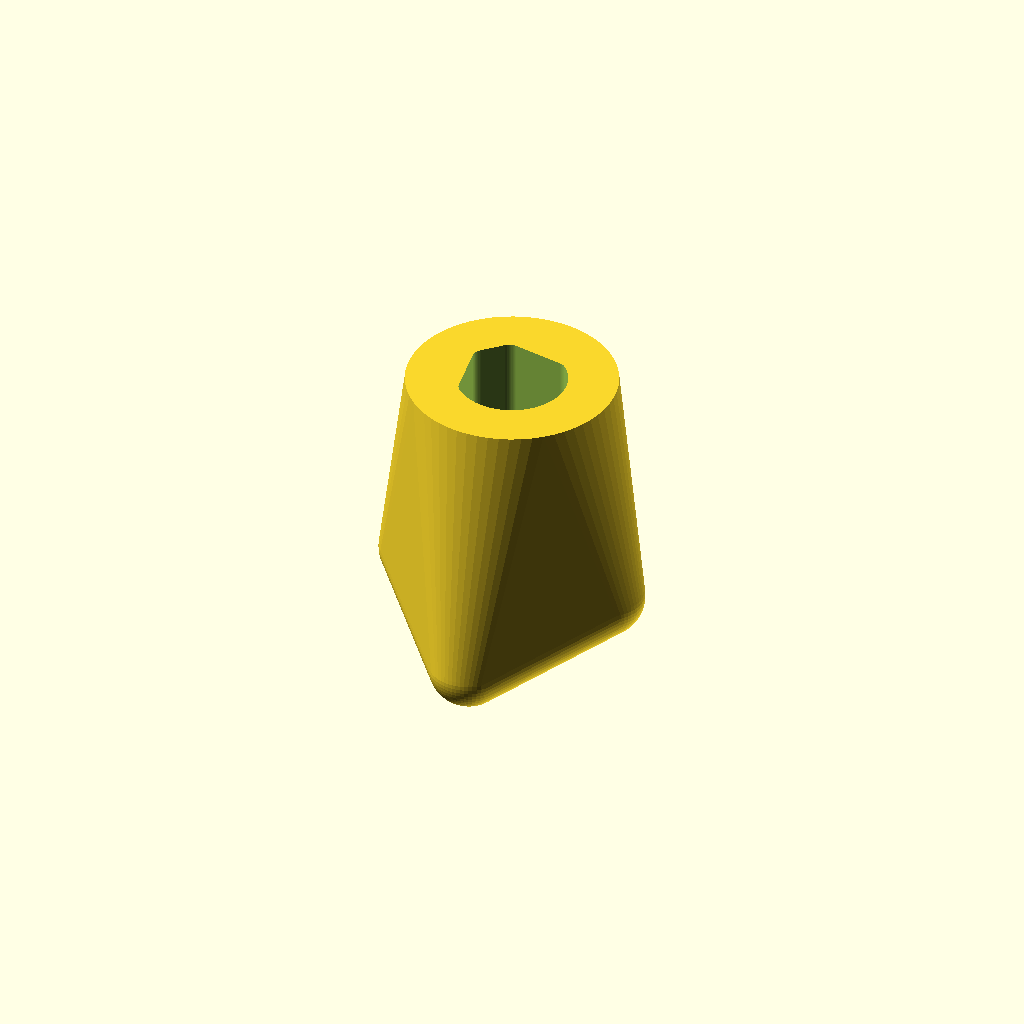
Cell 1: rendered with the file's own defaults.
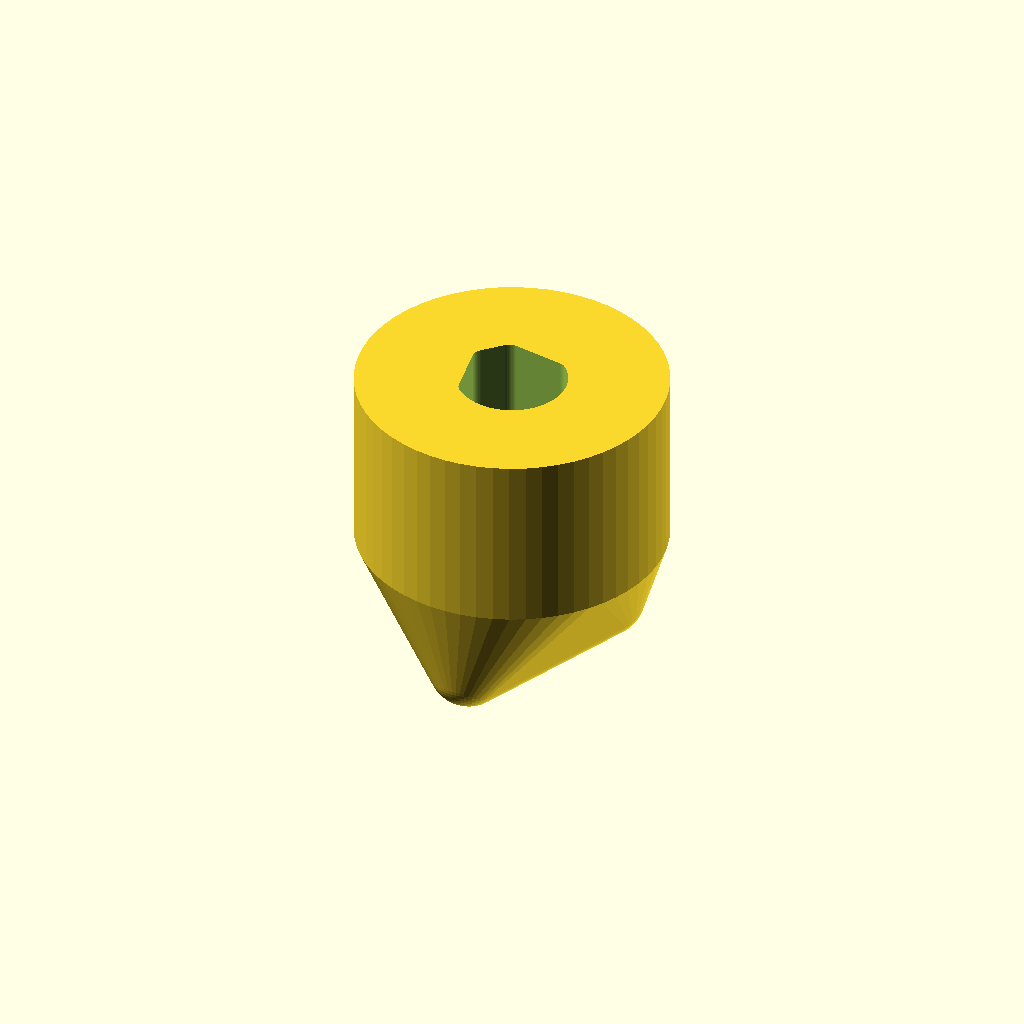
Cell 2 — m set to 10, the other parameters unchanged.
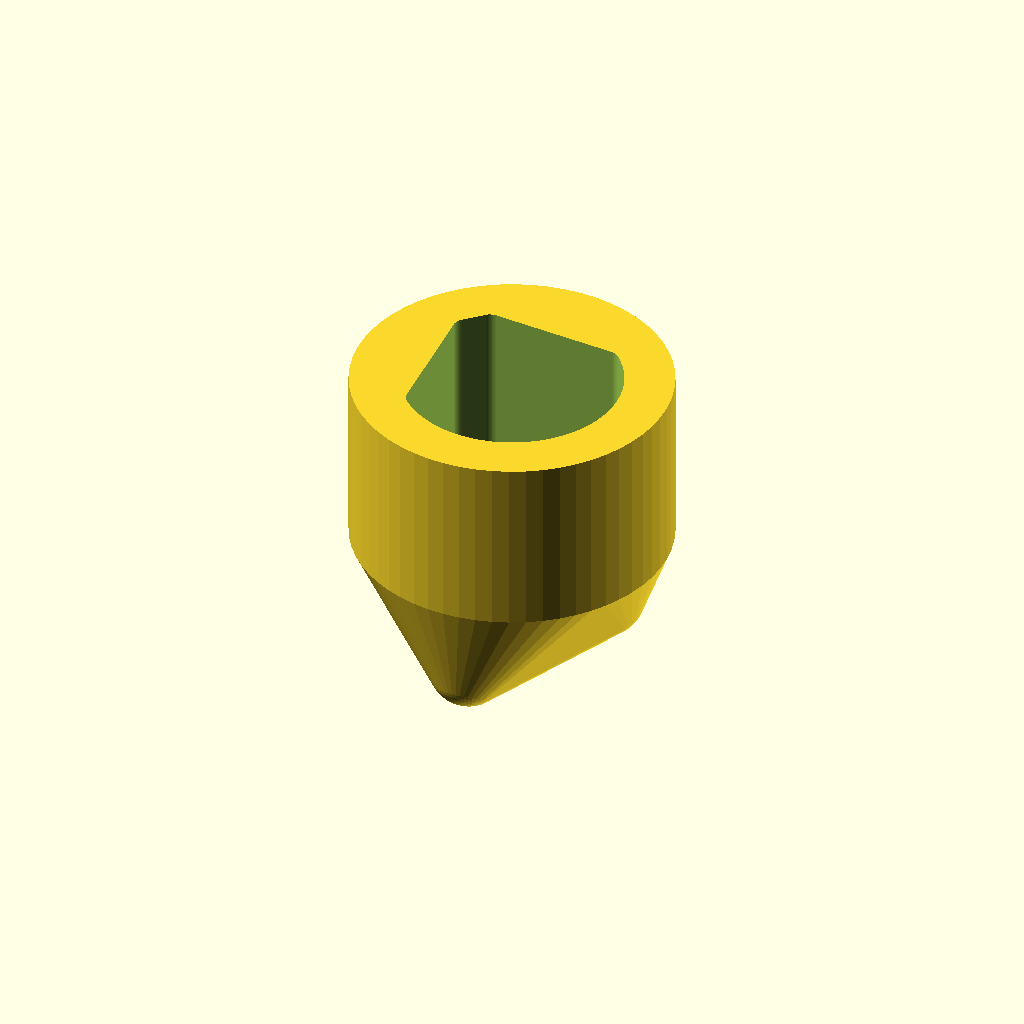
Cell 3 — d1 set to 22, the other parameters unchanged.
All cells are drawn from one camera (rotation 55°, 0°, 25°, orthographic, colour scheme Cornfield), so only the parameter changes between them.
OpenSCAD source file bicycle/bicycle_stand_cap.scad:
// Bicycle Stand Cap


m=5;
d1=11;
d2=5;
d3=2.5;

$fn=60;

module half_cylinder(
  h=20,
  d=11) {
  difference() {
    cylinder(h=h,d=d);
    translate([-d/2,0,-0.1])
      cube([d,d,h+0.2]);
  }
}

module stand(h=20, d1=d1, d2=d2) {
    d3=2.5;
    hull() {
        half_cylinder(h=h,d=d1);
        translate([(d1-d3)/2,0,0])
          cylinder(h=h,d=d3);
        translate([(d2-d3)/2,(d1-d3)/2,0])
          cylinder(h=h,d=d3);
        translate([(d3-d2)/2,(d1-d3)/2,0])
          cylinder(h=h,d=d3);
        translate([-(d1-d3)/2,0,0])
          cylinder(h=h,d=d3);
    }
}

m2=m*2;
difference() {
    a=10;
    b=sqrt(a*a*2);
    depth=19;
    hull() {
        translate([  0,  0,10]) cylinder(h=18,d=d1+m2);
        translate([  0,-10, 0]) sphere(d=8);
        translate([ 10,  0, 5]) sphere(d=8);
        translate([-10,  0, 5]) sphere(d=8);
        translate([  0, 10,10]) sphere(d=8);
    }
    translate([0,0,28-depth])
    rotate([0,0,45])
      stand(h=depth+1);
}
Customizer parameters (derived from the source; name, type, default, range or options):
m: number, default 5
d1: number, default 11
d2: number, default 5
d3: number, default 2.5
